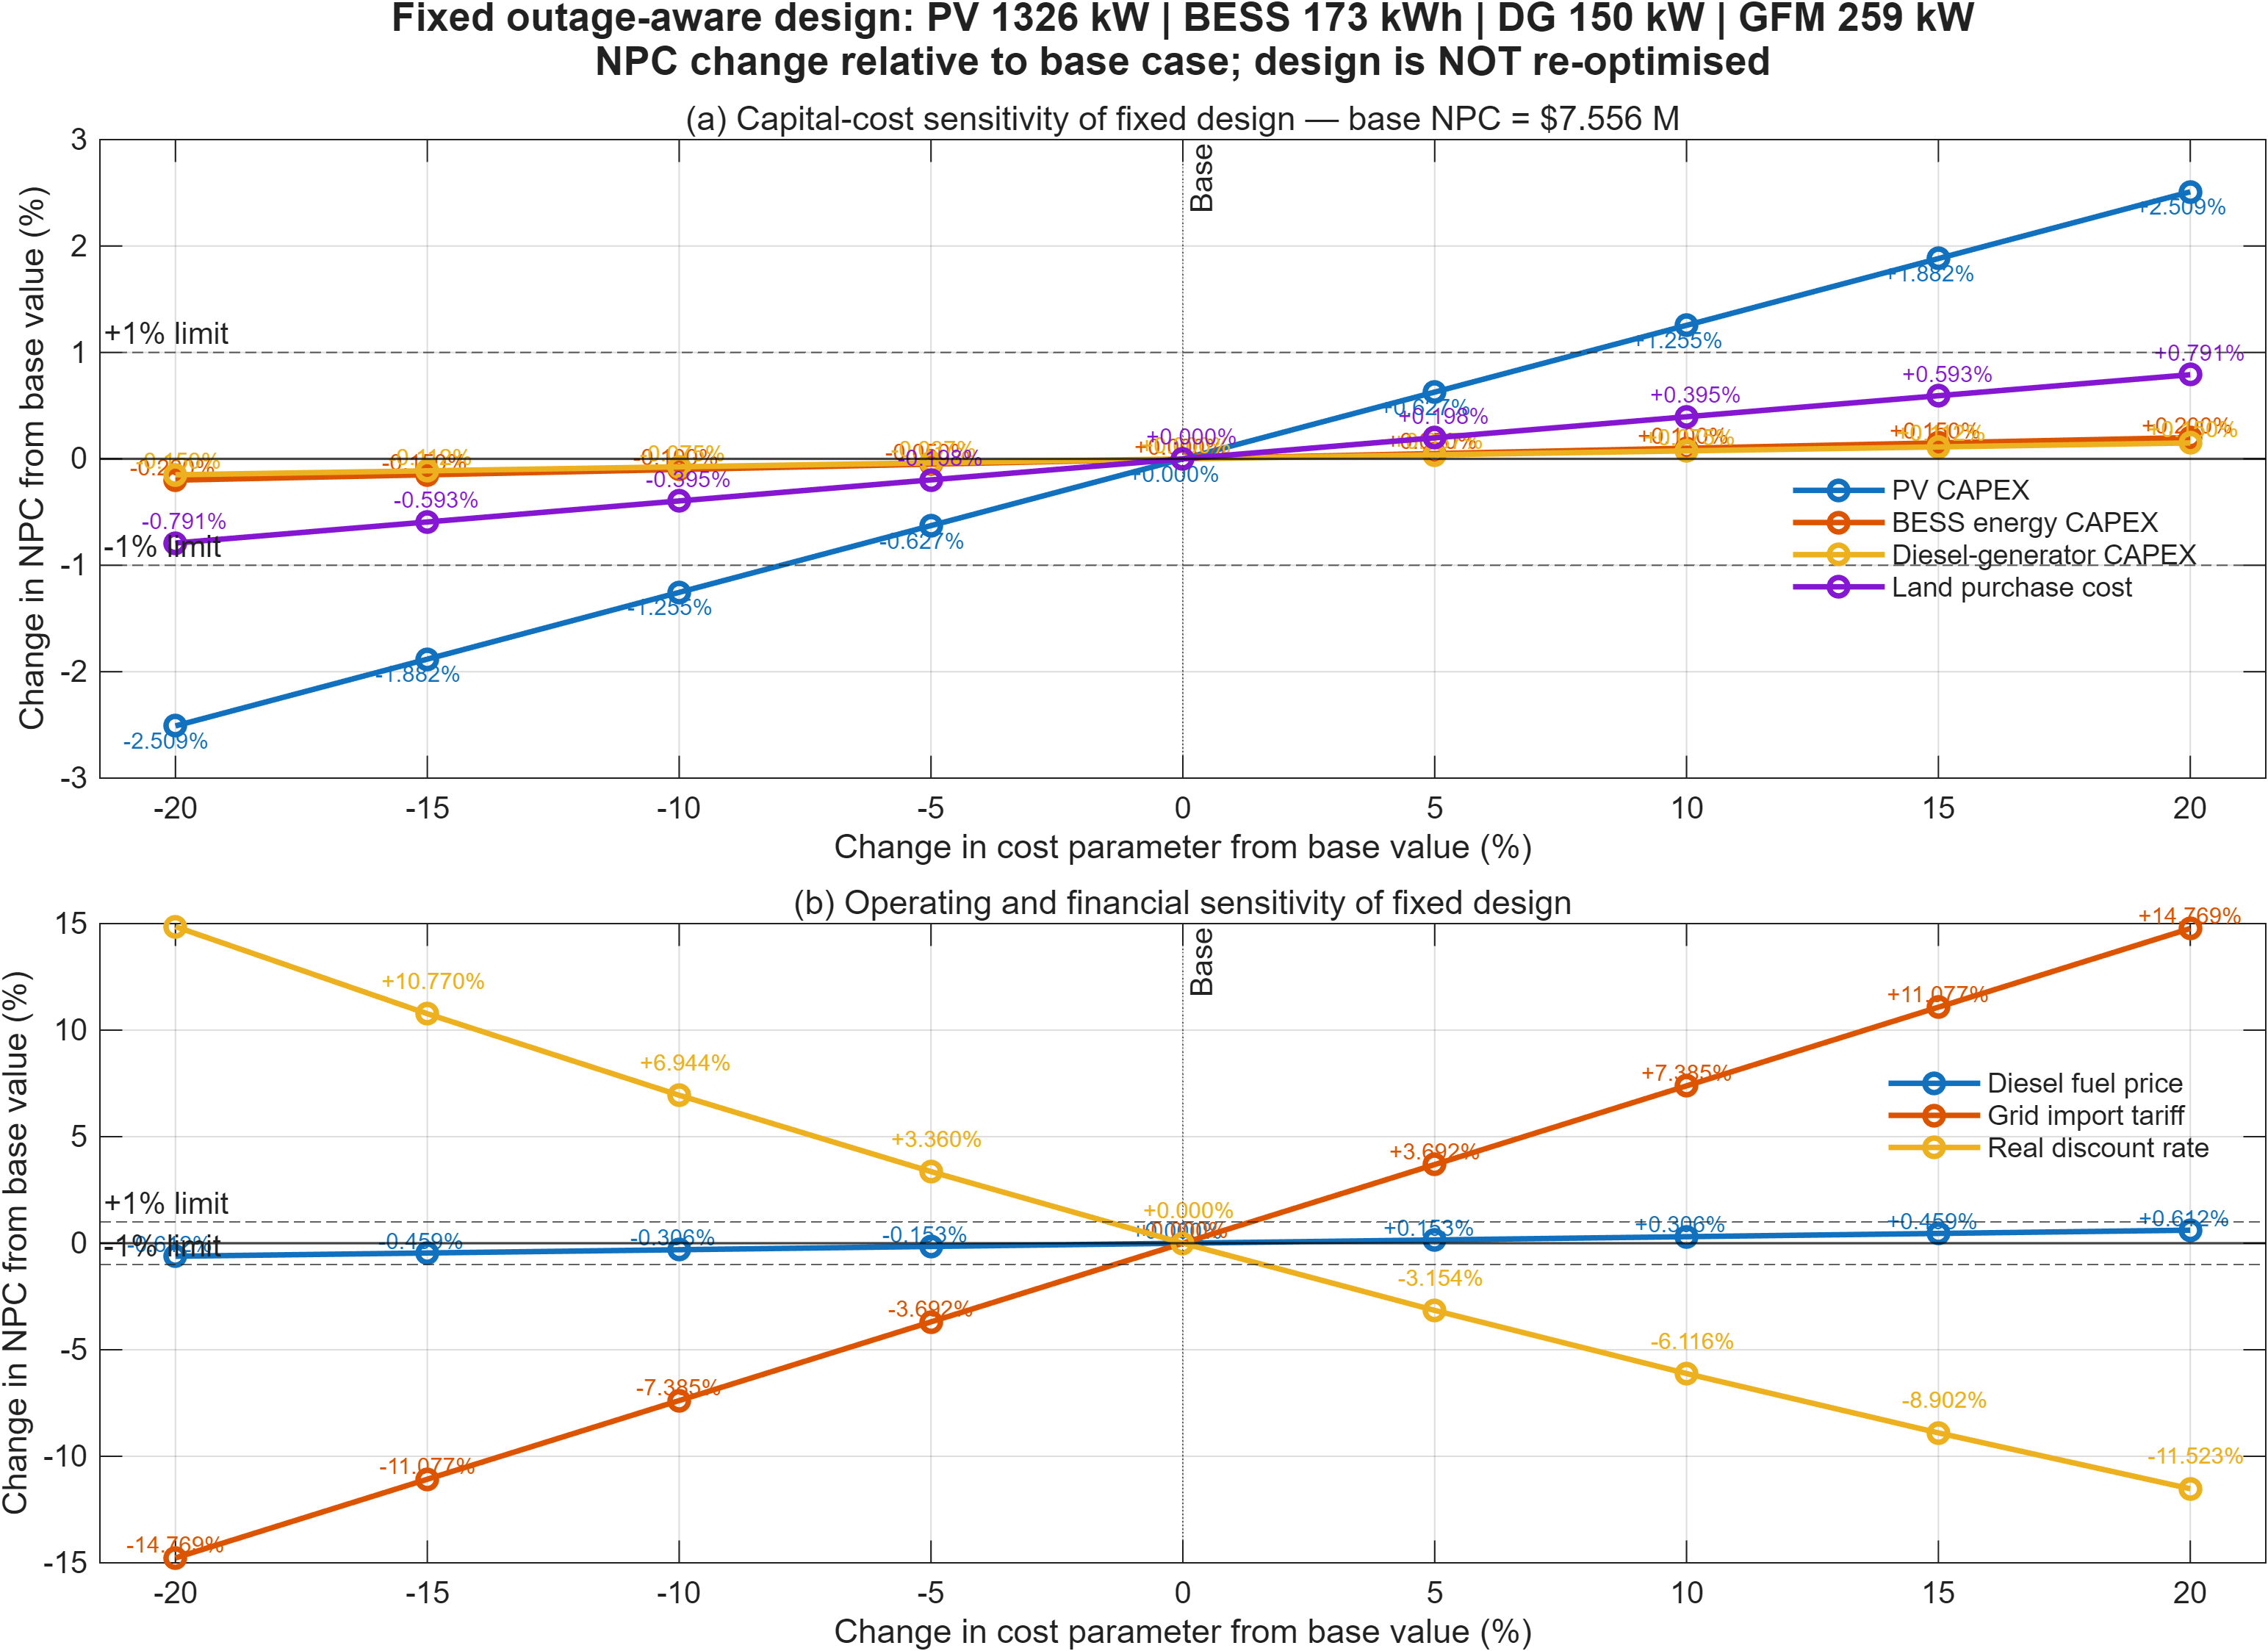

Data behind this chart, as committed beside it:
parameterName, parameterField, unit, variationPercent, baseParameterValue, modifiedParameterValue, netPresentCostUsd, changeInNpcUsd, changeInNpcPercent, lossOfLoadProbability, isFeasible
PV CAPEX, photovoltaicCapitalCostUsdPerKilowattPea…, USD/kWp, -20, 650, 520, 7366426, -189618, -2.509, 0.00997, 1
PV CAPEX, photovoltaicCapitalCostUsdPerKilowattPea…, USD/kWp, -15, 650, 552.5, 7413830, -142214, -1.882, 0.00997, 1
PV CAPEX, photovoltaicCapitalCostUsdPerKilowattPea…, USD/kWp, -10, 650, 585, 7461235, -94809, -1.255, 0.00997, 1
PV CAPEX, photovoltaicCapitalCostUsdPerKilowattPea…, USD/kWp, -5, 650, 617.5, 7508639, -47404, -0.6274, 0.00997, 1
PV CAPEX, photovoltaicCapitalCostUsdPerKilowattPea…, USD/kWp, 0, 650, 650, 7556044, 0, 0, 0.00997, 1
PV CAPEX, photovoltaicCapitalCostUsdPerKilowattPea…, USD/kWp, 5, 650, 682.5, 7603448, 47404, 0.6274, 0.00997, 1
PV CAPEX, photovoltaicCapitalCostUsdPerKilowattPea…, USD/kWp, 10, 650, 715, 7650853, 94809, 1.255, 0.00997, 1
PV CAPEX, photovoltaicCapitalCostUsdPerKilowattPea…, USD/kWp, 15, 650, 747.5, 7698257, 142214, 1.882, 0.00997, 1
PV CAPEX, photovoltaicCapitalCostUsdPerKilowattPea…, USD/kWp, 20, 650, 780, 7745662, 189618, 2.509, 0.00997, 1
BESS energy CAPEX, batteryEnergyCapitalCostUsdPerKilowattHo…, USD/kWh, -20, 280, 224, 7540936, -15107, -0.1999, 0.00997, 1
BESS energy CAPEX, batteryEnergyCapitalCostUsdPerKilowattHo…, USD/kWh, -15, 280, 238, 7544713, -11331, -0.15, 0.00997, 1
BESS energy CAPEX, batteryEnergyCapitalCostUsdPerKilowattHo…, USD/kWh, -10, 280, 252, 7548490, -7554, -0.09997, 0.00997, 1
BESS energy CAPEX, batteryEnergyCapitalCostUsdPerKilowattHo…, USD/kWh, -5, 280, 266, 7552267, -3777, -0.04998, 0.00997, 1
BESS energy CAPEX, batteryEnergyCapitalCostUsdPerKilowattHo…, USD/kWh, 0, 280, 280, 7556044, 0, 0, 0.00997, 1
BESS energy CAPEX, batteryEnergyCapitalCostUsdPerKilowattHo…, USD/kWh, 5, 280, 294, 7559821, 3777, 0.04998, 0.00997, 1
BESS energy CAPEX, batteryEnergyCapitalCostUsdPerKilowattHo…, USD/kWh, 10, 280, 308, 7563598, 7554, 0.09997, 0.00997, 1
BESS energy CAPEX, batteryEnergyCapitalCostUsdPerKilowattHo…, USD/kWh, 15, 280, 322, 7567374, 11331, 0.15, 0.00997, 1
BESS energy CAPEX, batteryEnergyCapitalCostUsdPerKilowattHo…, USD/kWh, 20, 280, 336, 7571151, 15107, 0.1999, 0.00997, 1
Diesel-generator CAPEX, dieselGeneratorCapitalCostUsdPerKilowatt, USD/kW, -20, 350, 280, 7544737, -11307, -0.1496, 0.00997, 1
Diesel-generator CAPEX, dieselGeneratorCapitalCostUsdPerKilowatt, USD/kW, -15, 350, 297.5, 7547564, -8480, -0.1122, 0.00997, 1
Diesel-generator CAPEX, dieselGeneratorCapitalCostUsdPerKilowatt, USD/kW, -10, 350, 315, 7550390, -5654, -0.07482, 0.00997, 1
Diesel-generator CAPEX, dieselGeneratorCapitalCostUsdPerKilowatt, USD/kW, -5, 350, 332.5, 7553217, -2827, -0.03741, 0.00997, 1
Diesel-generator CAPEX, dieselGeneratorCapitalCostUsdPerKilowatt, USD/kW, 0, 350, 350, 7556044, 0, 0, 0.00997, 1
Diesel-generator CAPEX, dieselGeneratorCapitalCostUsdPerKilowatt, USD/kW, 5, 350, 367.5, 7558871, 2827, 0.03741, 0.00997, 1
Diesel-generator CAPEX, dieselGeneratorCapitalCostUsdPerKilowatt, USD/kW, 10, 350, 385, 7561697, 5654, 0.07482, 0.00997, 1
Diesel-generator CAPEX, dieselGeneratorCapitalCostUsdPerKilowatt, USD/kW, 15, 350, 402.5, 7564524, 8480, 0.1122, 0.00997, 1
Diesel-generator CAPEX, dieselGeneratorCapitalCostUsdPerKilowatt, USD/kW, 20, 350, 420, 7567351, 11307, 0.1496, 0.00997, 1
Land purchase cost, landPurchaseCostUsdPerAcre, USD/acre, -20, 50000, 40000, 7496283, -59761, -0.7909, 0.00997, 1
Land purchase cost, landPurchaseCostUsdPerAcre, USD/acre, -15, 50000, 42500, 7511223, -44821, -0.5932, 0.00997, 1
Land purchase cost, landPurchaseCostUsdPerAcre, USD/acre, -10, 50000, 45000, 7526164, -29880, -0.3954, 0.00997, 1
Land purchase cost, landPurchaseCostUsdPerAcre, USD/acre, -5, 50000, 47500, 7541104, -14940, -0.1977, 0.00997, 1
Land purchase cost, landPurchaseCostUsdPerAcre, USD/acre, 0, 50000, 50000, 7556044, 0, 0, 0.00997, 1
Land purchase cost, landPurchaseCostUsdPerAcre, USD/acre, 5, 50000, 52500, 7570984, 14940, 0.1977, 0.00997, 1
Land purchase cost, landPurchaseCostUsdPerAcre, USD/acre, 10, 50000, 55000, 7585924, 29880, 0.3954, 0.00997, 1
Land purchase cost, landPurchaseCostUsdPerAcre, USD/acre, 15, 50000, 57500, 7600864, 44821, 0.5932, 0.00997, 1
Land purchase cost, landPurchaseCostUsdPerAcre, USD/acre, 20, 50000, 60000, 7615805, 59761, 0.7909, 0.00997, 1
Diesel fuel price, dieselFuelPriceBdtPerLitre, BDT/L, -20, 115, 92, 7509822, -46222, -0.6117, 0.00997, 1
Diesel fuel price, dieselFuelPriceBdtPerLitre, BDT/L, -15, 115, 97.75, 7521378, -34666, -0.4588, 0.00997, 1
Diesel fuel price, dieselFuelPriceBdtPerLitre, BDT/L, -10, 115, 103.5, 7532933, -23111, -0.3059, 0.00997, 1
Diesel fuel price, dieselFuelPriceBdtPerLitre, BDT/L, -5, 115, 109.2, 7544488, -11555, -0.1529, 0.00997, 1
Diesel fuel price, dieselFuelPriceBdtPerLitre, BDT/L, 0, 115, 115, 7556044, 0, 0, 0.00997, 1
Diesel fuel price, dieselFuelPriceBdtPerLitre, BDT/L, 5, 115, 120.8, 7567599, 11555, 0.1529, 0.00997, 1
Diesel fuel price, dieselFuelPriceBdtPerLitre, BDT/L, 10, 115, 126.5, 7579155, 23111, 0.3059, 0.00997, 1
Diesel fuel price, dieselFuelPriceBdtPerLitre, BDT/L, 15, 115, 132.2, 7590710, 34666, 0.4588, 0.00997, 1
Diesel fuel price, dieselFuelPriceBdtPerLitre, BDT/L, 20, 115, 138, 7602265, 46222, 0.6117, 0.00997, 1
Grid import tariff, importTariffBdtPerKilowattHour, BDT/kWh, -20, 8.6, 6.88, 6440090, -1115954, -14.77, 0.00997, 1
Grid import tariff, importTariffBdtPerKilowattHour, BDT/kWh, -15, 8.6, 7.31, 6719079, -836965, -11.08, 0.00997, 1
Grid import tariff, importTariffBdtPerKilowattHour, BDT/kWh, -10, 8.6, 7.74, 6998067, -557977, -7.385, 0.00997, 1
Grid import tariff, importTariffBdtPerKilowattHour, BDT/kWh, -5, 8.6, 8.17, 7277055, -278988, -3.692, 0.00997, 1
Grid import tariff, importTariffBdtPerKilowattHour, BDT/kWh, 0, 8.6, 8.6, 7556044, 0, 0, 0.00997, 1
Grid import tariff, importTariffBdtPerKilowattHour, BDT/kWh, 5, 8.6, 9.03, 7835032, 278988, 3.692, 0.00997, 1
Grid import tariff, importTariffBdtPerKilowattHour, BDT/kWh, 10, 8.6, 9.46, 8114021, 557977, 7.385, 0.00997, 1
Grid import tariff, importTariffBdtPerKilowattHour, BDT/kWh, 15, 8.6, 9.89, 8393009, 836965, 11.08, 0.00997, 1
Grid import tariff, importTariffBdtPerKilowattHour, BDT/kWh, 20, 8.6, 10.32, 8671998, 1115954, 14.77, 0.00997, 1
Real discount rate, realDiscountRateFraction, %, -20, 9, 7.2, 8678648, 1122604, 14.86, 0.00997, 1
Real discount rate, realDiscountRateFraction, %, -15, 9, 7.65, 8369800, 813757, 10.77, 0.00997, 1
Real discount rate, realDiscountRateFraction, %, -10, 9, 8.1, 8080741, 524698, 6.944, 0.00997, 1
Real discount rate, realDiscountRateFraction, %, -5, 9, 8.55, 7809952, 253908, 3.36, 0.00997, 1
Real discount rate, realDiscountRateFraction, %, 0, 9, 9, 7556044, 0, 0, 0.00997, 1
Real discount rate, realDiscountRateFraction, %, 5, 9, 9.45, 7317747, -238297, -3.154, 0.00997, 1
... 3 more rows
